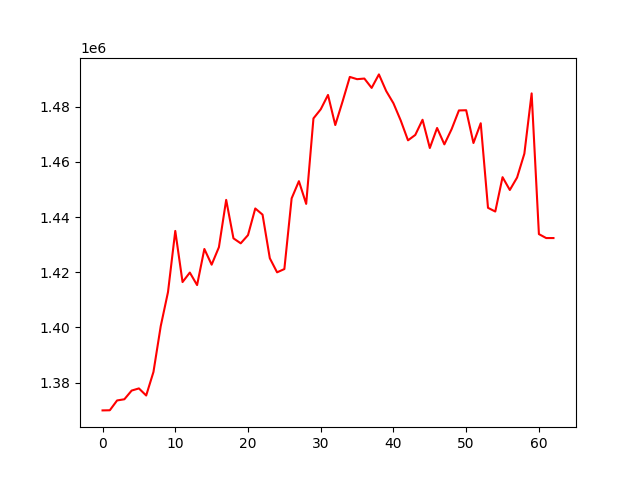

The data file committed next to this chart (first rows):
, 0
0, 1369971
1, 1370020
2, 1373576
3, 1374004
4, 1377151
5, 1377937
6, 1375368
7, 1383892
8, 1400482
9, 1412838
10, 1434976
11, 1416460
12, 1419897
13, 1415367
14, 1428441
15, 1422755
16, 1429086
17, 1446232
18, 1432298
19, 1430491
20, 1433465
21, 1443115
22, 1440882
23, 1425085
24, 1419985
25, 1421173
26, 1446778
27, 1453002
28, 1444773
29, 1475737
30, 1479037
31, 1484236
32, 1473335
33, 1481846
34, 1490762
35, 1489950
36, 1490173
37, 1486786
38, 1491679
39, 1485668
40, 1481214
41, 1474986
42, 1467794
43, 1469750
44, 1475246
45, 1465015
46, 1472273
47, 1466336
48, 1471862
49, 1478626
50, 1478695
51, 1466827
52, 1473986
53, 1443354
54, 1442004
55, 1454451
56, 1449812
57, 1454333
58, 1462976
59, 1484801
... 3 more rows
